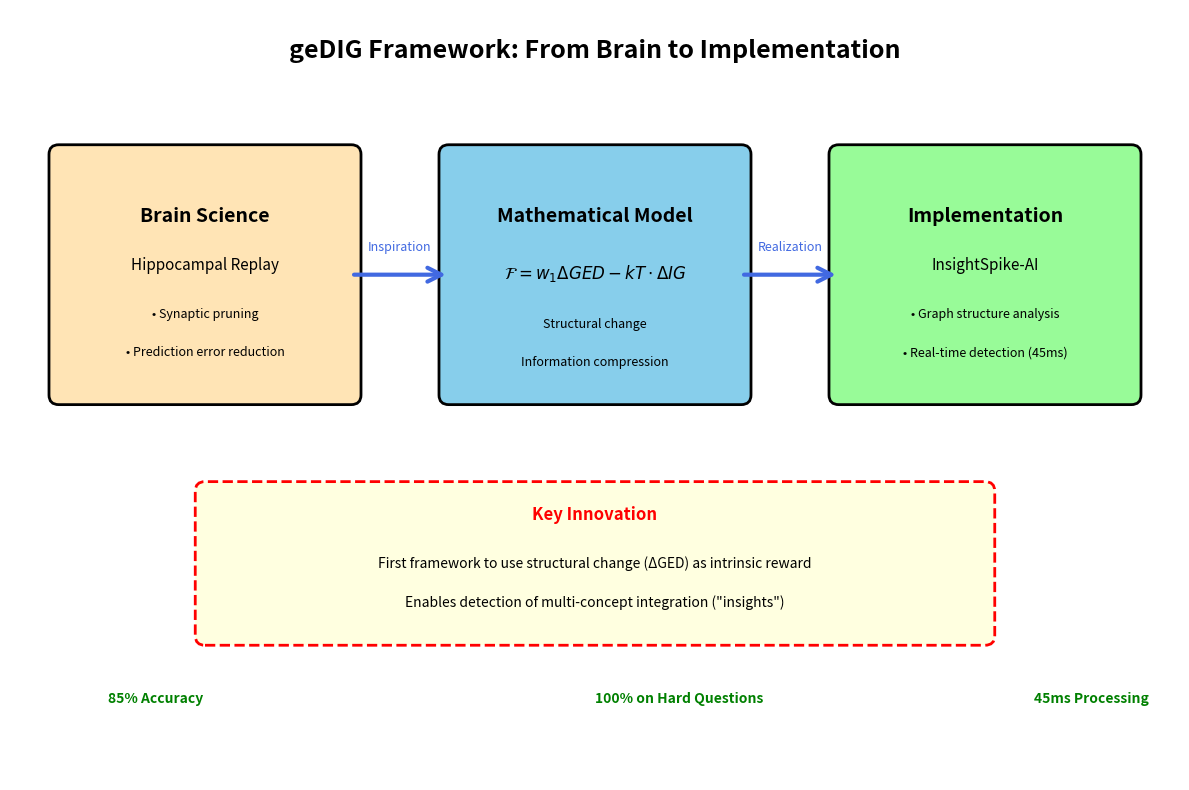
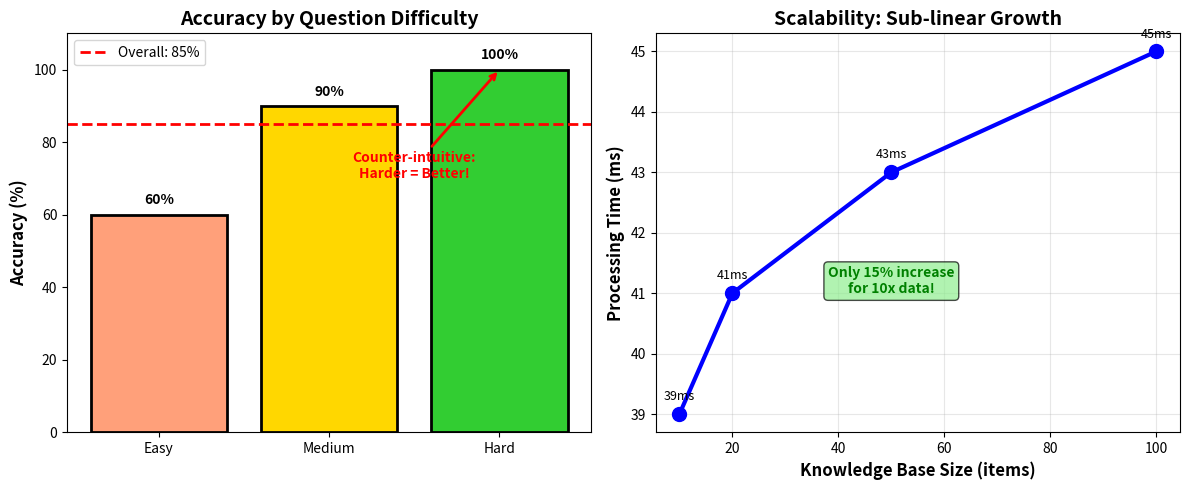

Generate these figures, in order, with matplotlib:
#!/usr/bin/env python3
"""
Create geDIG framework conceptual diagram
"""

import matplotlib.pyplot as plt
import matplotlib.patches as patches
from matplotlib.patches import FancyBboxPatch, FancyArrowPatch, Circle
import numpy as np

def create_framework_diagram():
    fig, ax = plt.subplots(figsize=(12, 8))
    ax.set_xlim(0, 12)
    ax.set_ylim(0, 8)
    ax.axis('off')
    
    # Title
    ax.text(6, 7.5, 'geDIG Framework: From Brain to Implementation', 
            fontsize=18, fontweight='bold', ha='center')
    
    # Colors
    colors = {
        'brain': '#FFE4B5',      # Moccasin
        'math': '#87CEEB',       # SkyBlue
        'implementation': '#98FB98',  # PaleGreen
        'arrow': '#4169E1'       # RoyalBlue
    }
    
    # 1. Brain Science (Left)
    brain_box = FancyBboxPatch((0.5, 4), 3, 2.5,
                               boxstyle="round,pad=0.1",
                               facecolor=colors['brain'],
                               edgecolor='black',
                               linewidth=2)
    ax.add_patch(brain_box)
    ax.text(2, 5.8, 'Brain Science', fontsize=14, fontweight='bold', ha='center')
    ax.text(2, 5.3, 'Hippocampal Replay', fontsize=11, ha='center')
    ax.text(2, 4.8, '• Synaptic pruning', fontsize=9, ha='center')
    ax.text(2, 4.4, '• Prediction error reduction', fontsize=9, ha='center')
    
    # 2. Mathematical Model (Center)
    math_box = FancyBboxPatch((4.5, 4), 3, 2.5,
                              boxstyle="round,pad=0.1",
                              facecolor=colors['math'],
                              edgecolor='black',
                              linewidth=2)
    ax.add_patch(math_box)
    ax.text(6, 5.8, 'Mathematical Model', fontsize=14, fontweight='bold', ha='center')
    ax.text(6, 5.2, r'$\mathcal{F} = w_1\Delta GED - kT\cdot\Delta IG$', 
            fontsize=12, ha='center')
    ax.text(6, 4.7, 'Structural change', fontsize=9, ha='center')
    ax.text(6, 4.3, 'Information compression', fontsize=9, ha='center')
    
    # 3. Implementation (Right)
    impl_box = FancyBboxPatch((8.5, 4), 3, 2.5,
                              boxstyle="round,pad=0.1",
                              facecolor=colors['implementation'],
                              edgecolor='black',
                              linewidth=2)
    ax.add_patch(impl_box)
    ax.text(10, 5.8, 'Implementation', fontsize=14, fontweight='bold', ha='center')
    ax.text(10, 5.3, 'InsightSpike-AI', fontsize=11, ha='center', style='italic')
    ax.text(10, 4.8, '• Graph structure analysis', fontsize=9, ha='center')
    ax.text(10, 4.4, '• Real-time detection (45ms)', fontsize=9, ha='center')
    
    # Arrows
    arrow1 = FancyArrowPatch((3.5, 5.25), (4.5, 5.25),
                            connectionstyle="arc3,rad=0",
                            arrowstyle='->',
                            mutation_scale=25,
                            color=colors['arrow'],
                            linewidth=3)
    ax.add_patch(arrow1)
    ax.text(4, 5.5, 'Inspiration', fontsize=9, ha='center', color=colors['arrow'])
    
    arrow2 = FancyArrowPatch((7.5, 5.25), (8.5, 5.25),
                            connectionstyle="arc3,rad=0",
                            arrowstyle='->',
                            mutation_scale=25,
                            color=colors['arrow'],
                            linewidth=3)
    ax.add_patch(arrow2)
    ax.text(8, 5.5, 'Realization', fontsize=9, ha='center', color=colors['arrow'])
    
    # Key Innovation Box
    innovation_box = FancyBboxPatch((2, 1.5), 8, 1.5,
                                   boxstyle="round,pad=0.1",
                                   facecolor='lightyellow',
                                   edgecolor='red',
                                   linewidth=2,
                                   linestyle='--')
    ax.add_patch(innovation_box)
    ax.text(6, 2.7, 'Key Innovation', fontsize=12, fontweight='bold', ha='center', color='red')
    ax.text(6, 2.2, 'First framework to use structural change (ΔGED) as intrinsic reward', 
            fontsize=10, ha='center')
    ax.text(6, 1.8, 'Enables detection of multi-concept integration ("insights")', 
            fontsize=10, ha='center')
    
    # Results indicators
    ax.text(1, 0.8, '85% Accuracy', fontsize=10, fontweight='bold', color='green')
    ax.text(6, 0.8, '100% on Hard Questions', fontsize=10, fontweight='bold', color='green')
    ax.text(10.5, 0.8, '45ms Processing', fontsize=10, fontweight='bold', color='green')
    
    plt.tight_layout()
    plt.savefig('gedig_framework_diagram.png', dpi=300, bbox_inches='tight', facecolor='white')
    print("Framework diagram saved as gedig_framework_diagram.png")

def create_results_visualization():
    """Create visualization of experimental results"""
    fig, (ax1, ax2) = plt.subplots(1, 2, figsize=(12, 5))
    
    # Left: Accuracy by difficulty
    difficulties = ['Easy', 'Medium', 'Hard']
    accuracies = [60, 90, 100]
    colors_diff = ['#FFA07A', '#FFD700', '#32CD32']
    
    bars = ax1.bar(difficulties, accuracies, color=colors_diff, edgecolor='black', linewidth=2)
    ax1.set_ylabel('Accuracy (%)', fontsize=12, fontweight='bold')
    ax1.set_title('Accuracy by Question Difficulty', fontsize=14, fontweight='bold')
    ax1.set_ylim(0, 110)
    
    # Add value labels
    for bar, acc in zip(bars, accuracies):
        height = bar.get_height()
        ax1.text(bar.get_x() + bar.get_width()/2., height + 2,
                f'{acc}%', ha='center', va='bottom', fontweight='bold')
    
    # Add overall accuracy line
    ax1.axhline(y=85, color='red', linestyle='--', linewidth=2, label='Overall: 85%')
    ax1.legend()
    
    # Highlight the counter-intuitive result
    ax1.annotate('Counter-intuitive:\nHarder = Better!', 
                xy=(2, 100), xytext=(1.5, 70),
                arrowprops=dict(arrowstyle='->', color='red', lw=2),
                fontsize=10, fontweight='bold', color='red',
                ha='center')
    
    # Right: Scalability
    data_sizes = [10, 20, 50, 100]
    processing_times = [39, 41, 43, 45]
    
    ax2.plot(data_sizes, processing_times, 'b-o', linewidth=3, markersize=10)
    ax2.set_xlabel('Knowledge Base Size (items)', fontsize=12, fontweight='bold')
    ax2.set_ylabel('Processing Time (ms)', fontsize=12, fontweight='bold')
    ax2.set_title('Scalability: Sub-linear Growth', fontsize=14, fontweight='bold')
    ax2.grid(True, alpha=0.3)
    
    # Add annotations
    for size, time in zip(data_sizes, processing_times):
        ax2.annotate(f'{time}ms', (size, time), textcoords="offset points",
                    xytext=(0,10), ha='center', fontsize=9)
    
    # Highlight sub-linear scaling
    ax2.text(50, 41, 'Only 15% increase\nfor 10x data!', 
            fontsize=10, fontweight='bold', color='green',
            ha='center', bbox=dict(boxstyle="round,pad=0.3", facecolor='lightgreen', alpha=0.7))
    
    plt.tight_layout()
    plt.savefig('gedig_results_visualization.png', dpi=300, bbox_inches='tight', facecolor='white')
    print("Results visualization saved as gedig_results_visualization.png")

if __name__ == "__main__":
    create_framework_diagram()
    create_results_visualization()